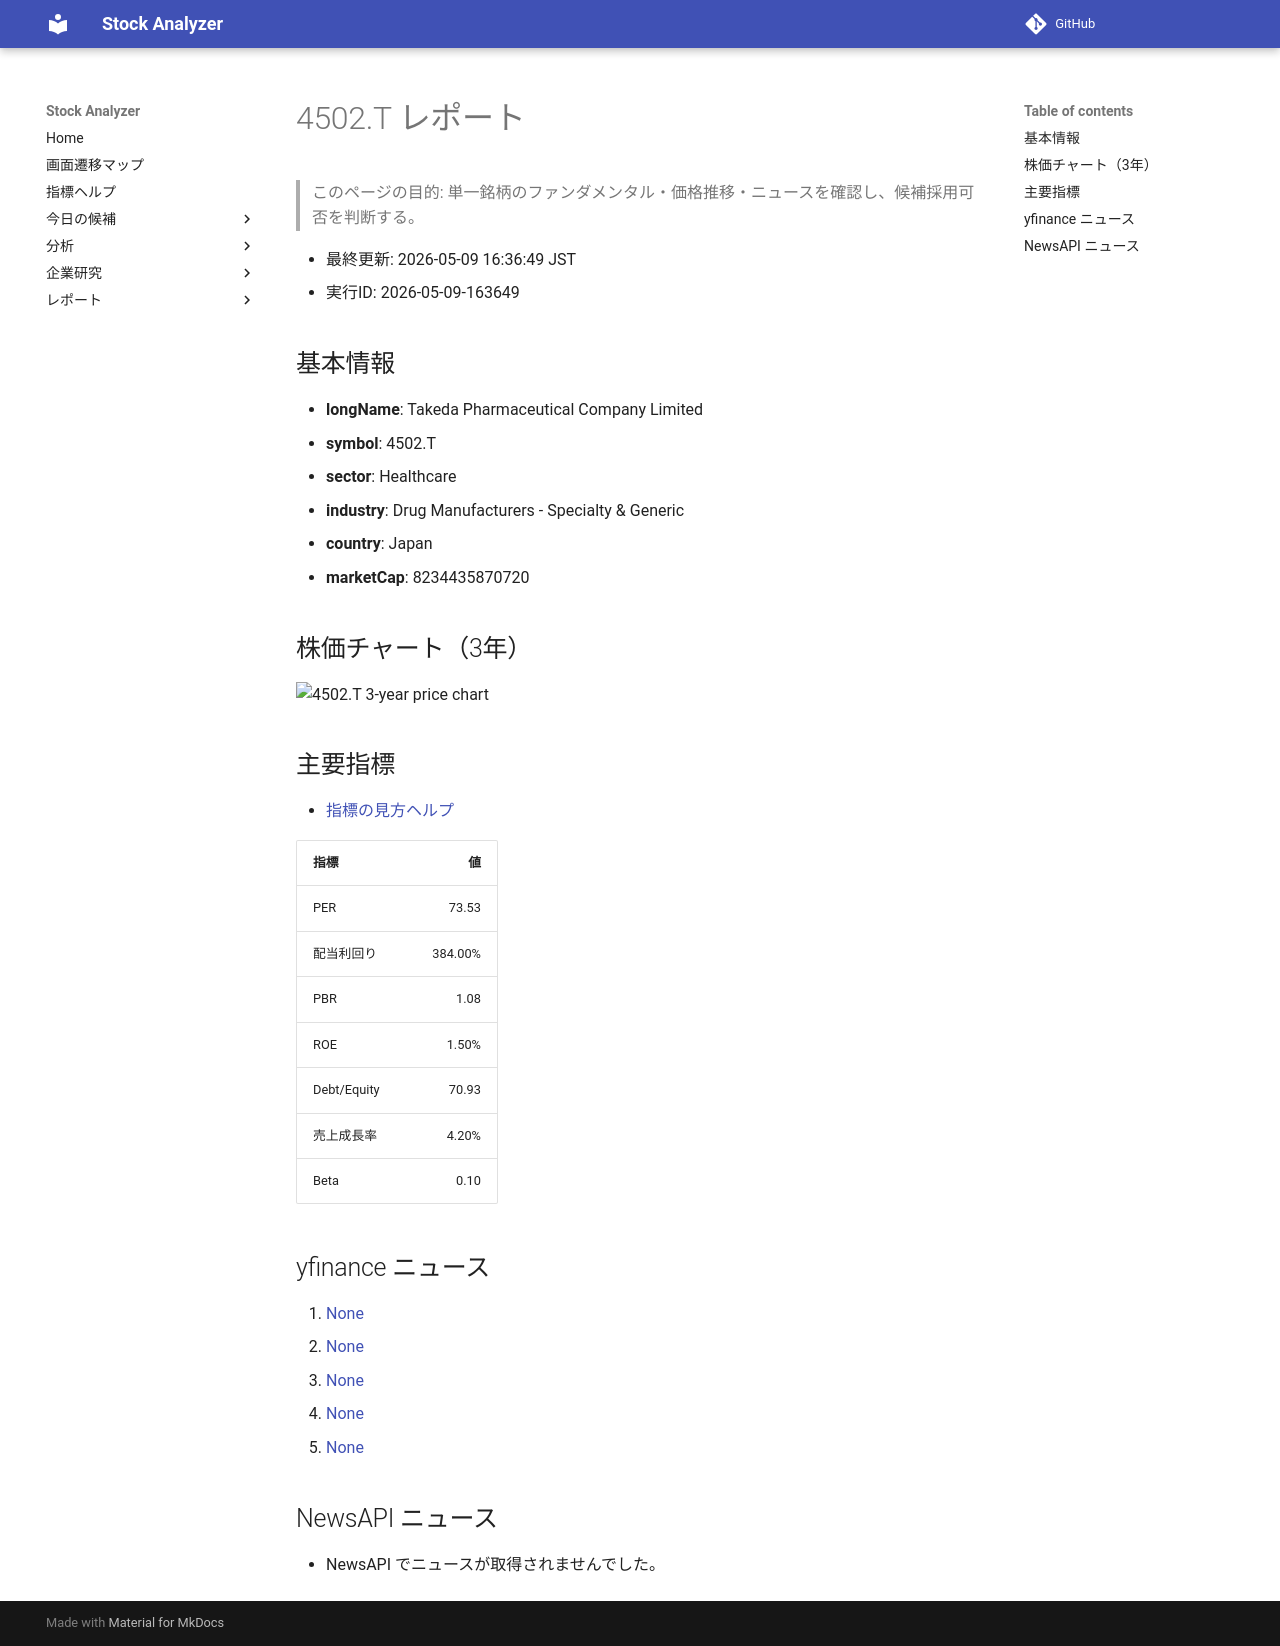

repository: Yumi-note/Making-APP · page: reports/2026-05-09/163649/4502_T/index.html · generator: mkdocs

# 4502.T レポート

> このページの目的: 単一銘柄のファンダメンタル・価格推移・ニュースを確認し、候補採用可否を判断する。

- 最終更新: 2026-05-09 16:36:49 JST
- 実行ID: 2026-05-09-163649

## 基本情報

- **longName**: Takeda Pharmaceutical Company Limited
- **symbol**: 4502.T
- **sector**: Healthcare
- **industry**: Drug Manufacturers - Specialty & Generic
- **country**: Japan
- **marketCap**: 8234435870720

## 株価チャート（3年）

![4502.T 3-year price chart](4502_T_3y.png)

## 主要指標

- [指標の見方ヘルプ](../../../../indicators.md)

| 指標 | 値 |
|---|---:|
| PER | 73.53 |
| 配当利回り | 384.00% |
| PBR | 1.08 |
| ROE | 1.50% |
| Debt/Equity | 70.93 |
| 売上成長率 | 4.20% |
| Beta | 0.10 |

## yfinance ニュース

1. [None](None)
2. [None](None)
3. [None](None)
4. [None](None)
5. [None](None)

## NewsAPI ニュース

- NewsAPI でニュースが取得されませんでした。
